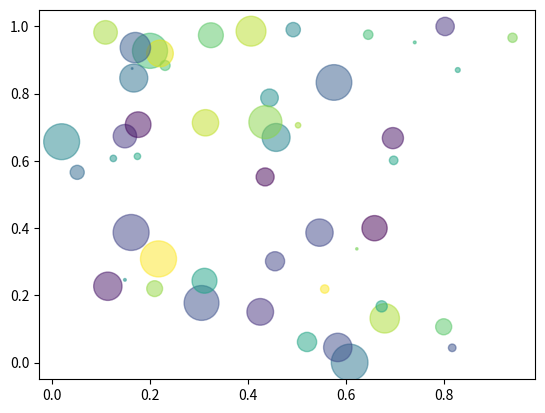

This chart was generated by the following Python code:
import numpy as np
import matplotlib.pyplot as plt
# %% scatter
N = 50
x = np.random.rand(N)
y = np.random.rand(N)
colors = np.random.rand(N)
area = np.pi * (15 * np.random.rand(N))**2  # 0 to 15 point radii
plt.scatter(x, y, s=area, c=colors, alpha=0.5)
plt.show()